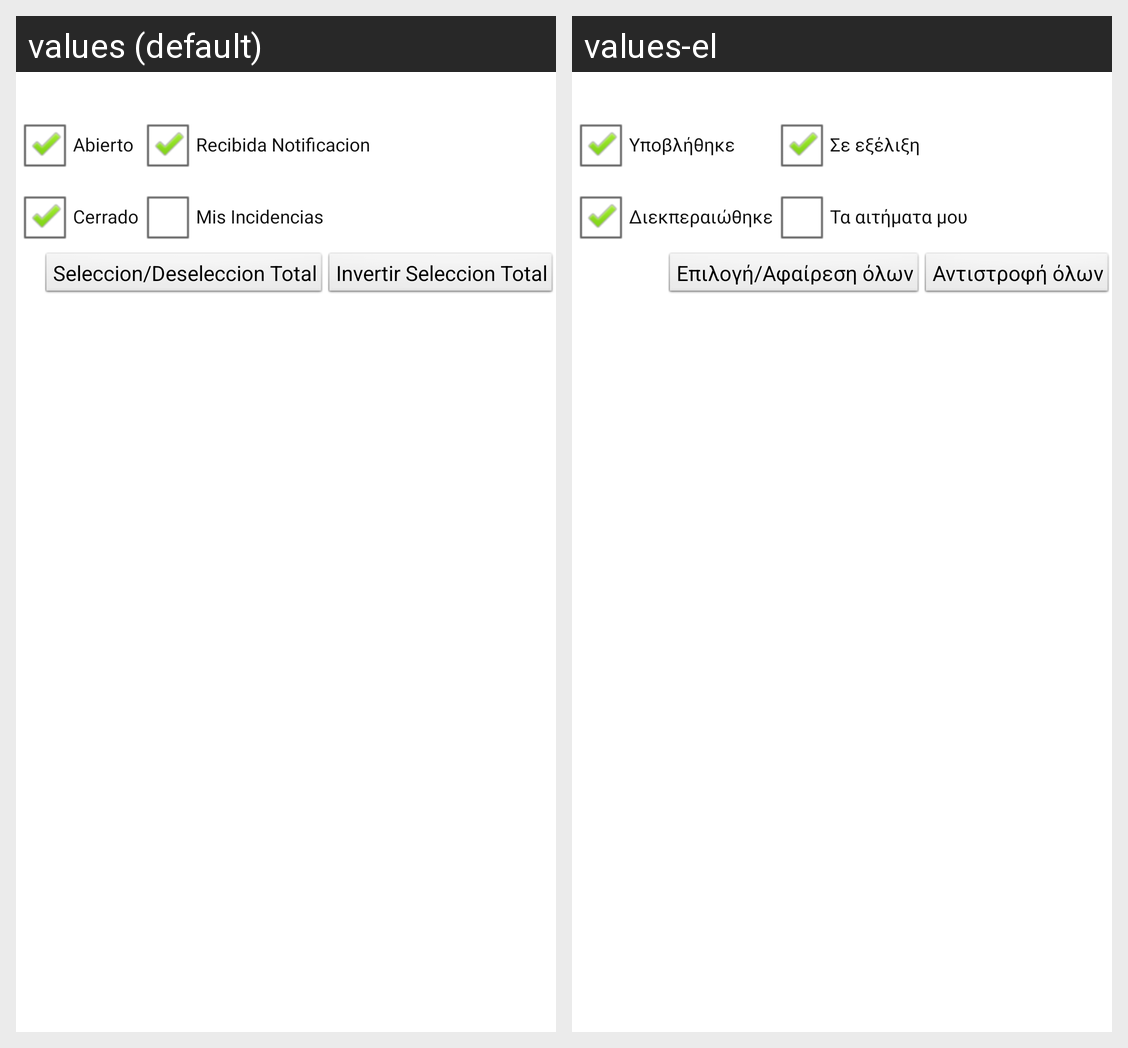

For this localized Android screen grid, give each drawn string resource with its value in every locale shown.
Android screen res/layout/activity_filters.xml rendered under 2 locales, left to right: values (default), values-el. Device: Nexus 5 (rendered at 1080×1920; each locale shown at half size, 540×960, under a caption strip naming it); theme android:Theme.NoTitleBar.
Strings drawn on this screen, with the default value and each locale's value (text and hints the layout hard-codes, and strings that could not be matched under every locale, appear in the picture but are not listed):

OpenIssue
  values: Abierto
  values-el: Υποβλήθηκε

AckIssue
  values: Recibida Notificacion
  values-el: Σε εξέλιξη

ClosedIssue
  values: Cerrado
  values-el: Διεκπεραιώθηκε

MyIssues
  values: Mis Incidencias
  values-el: Τα αιτήματα μου

SelAll
  values: Seleccion/Deseleccion Total
  values-el: Επιλογή/Αφαίρεση όλων

Reverse
  values: Invertir Seleccion Total
  values-el: Αντιστροφή όλων
